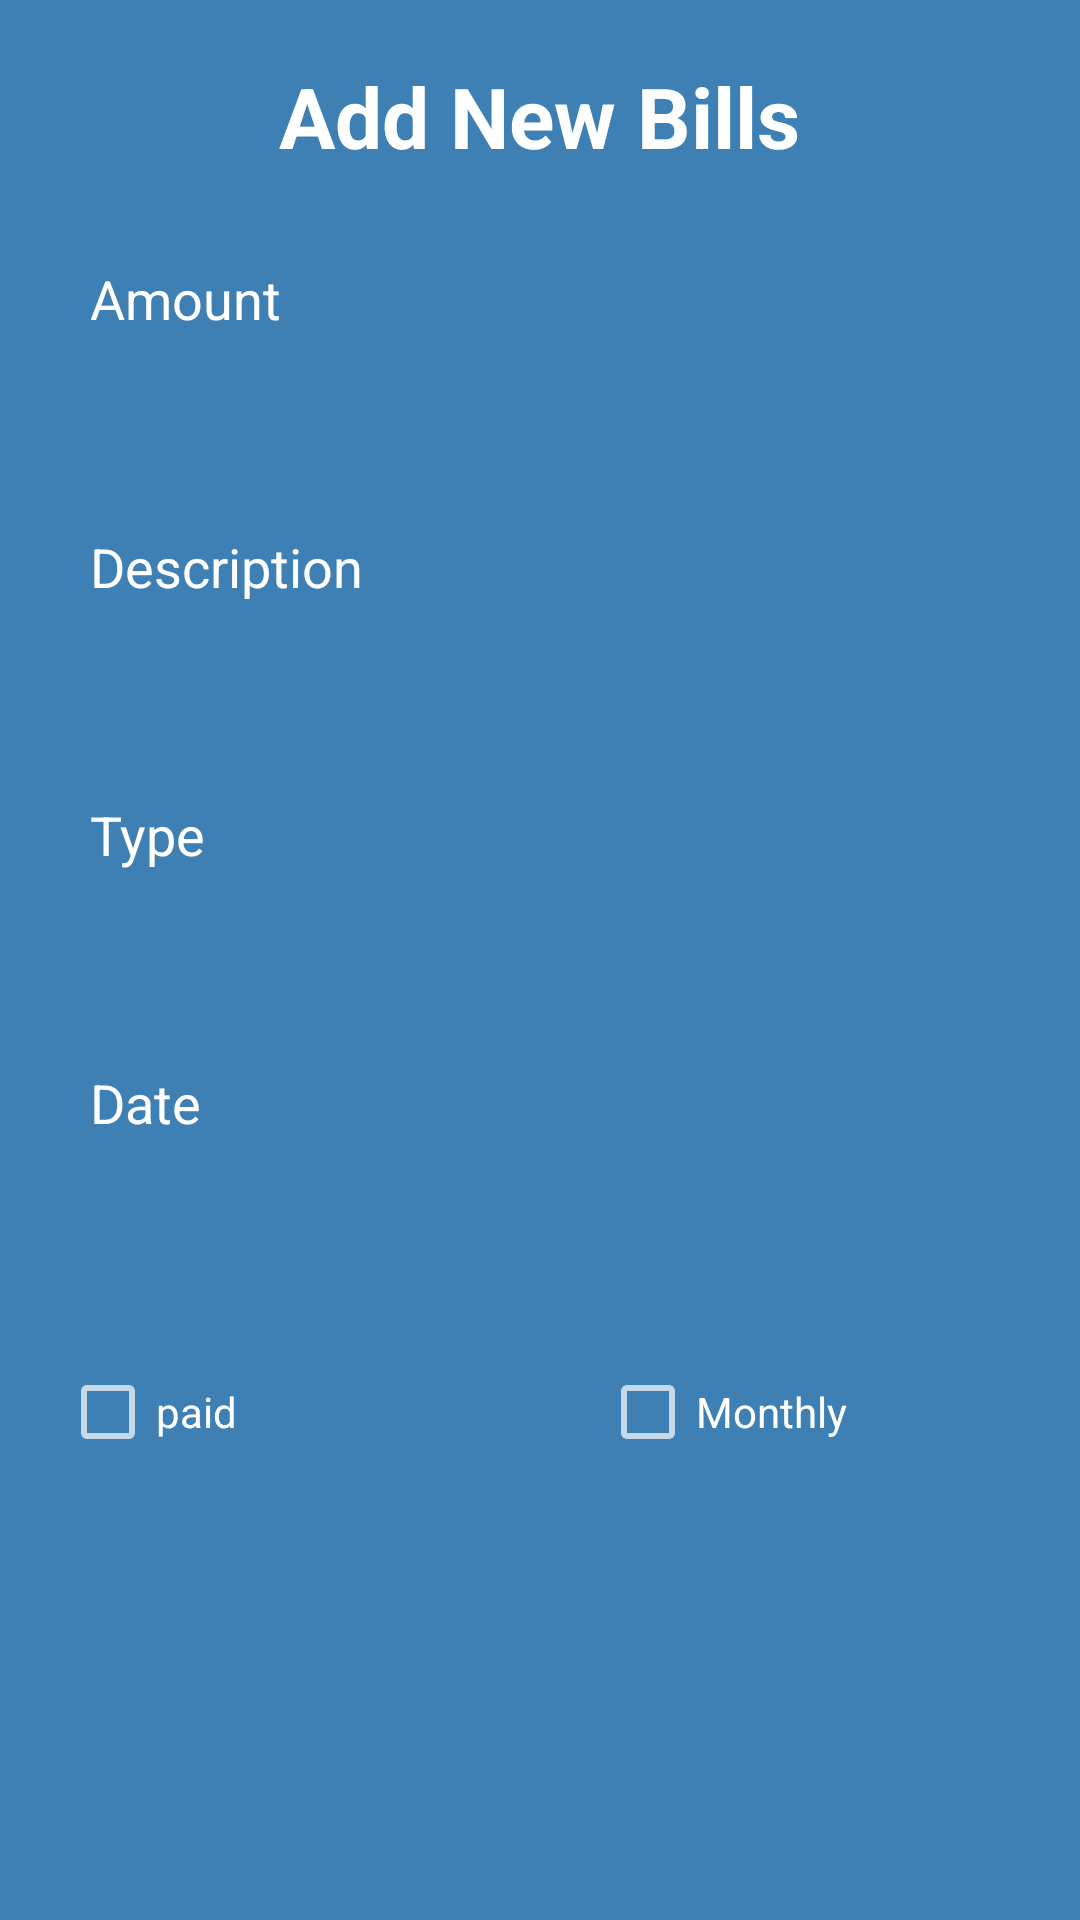

This screen was rendered from an Android layout file. Write that file and the resources it references.
<!-- AndroidManifest.xml: application theme Theme.Design.NoActionBar -->
<!-- res/layout/dialog_design_bill.xml -->
<?xml version="1.0" encoding="utf-8"?>
<LinearLayout xmlns:android="http://schemas.android.com/apk/res/android"
    android:layout_width="match_parent"
    android:layout_height="wrap_content"
    android:background="#3E80B4"
    android:id="@+id/li_dialog"
    android:orientation="vertical">

    <TextView
        android:id="@+id/tv_dialog_title"
        android:layout_width="wrap_content"
        android:layout_height="wrap_content"
        android:layout_gravity="center"
        android:layout_margin="20dp"
        android:text="Add New Bills"
        android:textColor="@android:color/white"
        android:textSize="28sp"
        android:textStyle="bold" />


    <TextView
        android:layout_width="wrap_content"
        android:layout_height="wrap_content"
        android:layout_marginStart="30dp"
        android:layout_marginTop="10dp"
        android:text="Amount"
        android:textColor="@android:color/white"
        android:textSize="18sp" />


    <EditText
        android:id="@+id/amount_bill_add_doalog"
        android:layout_width="match_parent"
        android:layout_height="50dp"
        android:layout_marginStart="20dp"
        android:layout_marginTop="5dp"
        android:layout_marginEnd="20dp"
        android:background="@drawable/border"
        android:gravity="center_vertical"
        android:inputType="number"
        android:paddingStart="10dp"
        android:textColor="@color/black"
        android:textSize="20sp" />


    <TextView
        android:layout_width="wrap_content"
        android:layout_height="wrap_content"
        android:layout_marginStart="30dp"
        android:layout_marginTop="10dp"
        android:text="Description"
        android:textColor="@android:color/white"
        android:textSize="18sp" />


    <EditText
        android:id="@+id/descri_bill_add_doalog"
        android:layout_width="match_parent"
        android:layout_height="50dp"
        android:layout_marginStart="20dp"
        android:layout_marginTop="5dp"
        android:layout_marginEnd="20dp"
        android:background="@drawable/border"
        android:gravity="center_vertical"
        android:paddingStart="10dp"
        android:textColor="@color/black"
        android:textSize="20sp" />
    <TextView
        android:layout_width="wrap_content"
        android:layout_height="wrap_content"
        android:layout_marginStart="30dp"
        android:layout_marginTop="10dp"
        android:text="Type"
        android:textColor="@android:color/white"
        android:textSize="18sp" />


    <EditText
        android:id="@+id/type_bill_add_doalog"
        android:layout_width="match_parent"
        android:layout_height="50dp"
        android:layout_marginStart="20dp"
        android:layout_marginTop="5dp"
        android:layout_marginEnd="20dp"
        android:background="@drawable/border"
        android:gravity="center_vertical"
        android:paddingStart="10dp"
        android:textColor="@color/black"
        android:textSize="20sp" />

    <TextView
        android:layout_width="wrap_content"
        android:layout_height="wrap_content"
        android:layout_marginStart="30dp"
        android:layout_marginTop="10dp"
        android:text="Date"
        android:textColor="@android:color/white"
        android:textSize="18sp" />


    <TextView
        android:id="@+id/date_bill_add_doalog"
        android:layout_width="match_parent"
        android:layout_height="50dp"
        android:layout_marginStart="20dp"
        android:layout_marginTop="5dp"
        android:layout_marginEnd="20dp"
        android:background="@drawable/border"
        android:gravity="center_vertical"
        android:paddingStart="10dp"
        android:textColor="@color/black"
        android:textSize="20sp" />


    <LinearLayout
        android:layout_width="match_parent"
        android:layout_height="match_parent"
        android:orientation="horizontal"
        android:weightSum="2">

        <CheckBox
            android:id="@+id/chcx_paid_bill_add_daolog"
            android:layout_width="0dp"
            android:layout_height="wrap_content"
            android:layout_weight="1"
            android:layout_marginStart="20dp"
            android:layout_marginTop="20dp"
            android:layout_marginEnd="20dp"
            android:layout_marginBottom="10dp"
            android:backgroundTint="@color/black"
            android:text="paid" />

        <CheckBox
            android:id="@+id/chcx_monthly_bill_add_daolog"
            android:layout_width="0dp"
            android:layout_height="wrap_content"
            android:layout_weight="1"
            android:layout_marginStart="20dp"
            android:layout_marginTop="20dp"
            android:layout_marginEnd="20dp"
            android:layout_marginBottom="10dp"
            android:backgroundTint="@color/black"
            android:text="Monthly" />
    </LinearLayout>


    <Button
        android:id="@+id/btn_bill_add_doalog"
        android:layout_width="200dp"
        android:layout_height="wrap_content"
        android:layout_gravity="center"
        android:layout_margin="10dp"
        android:background="@drawable/border"
        android:clickable="true"
        android:text="ADD"
        android:textColor="@color/black"
        android:textSize="22sp"
        android:textStyle="bold" />

</LinearLayout>
<!-- resources referenced by this layout -->
<resources>
  <color name="black">#FF000000</color>
</resources>
